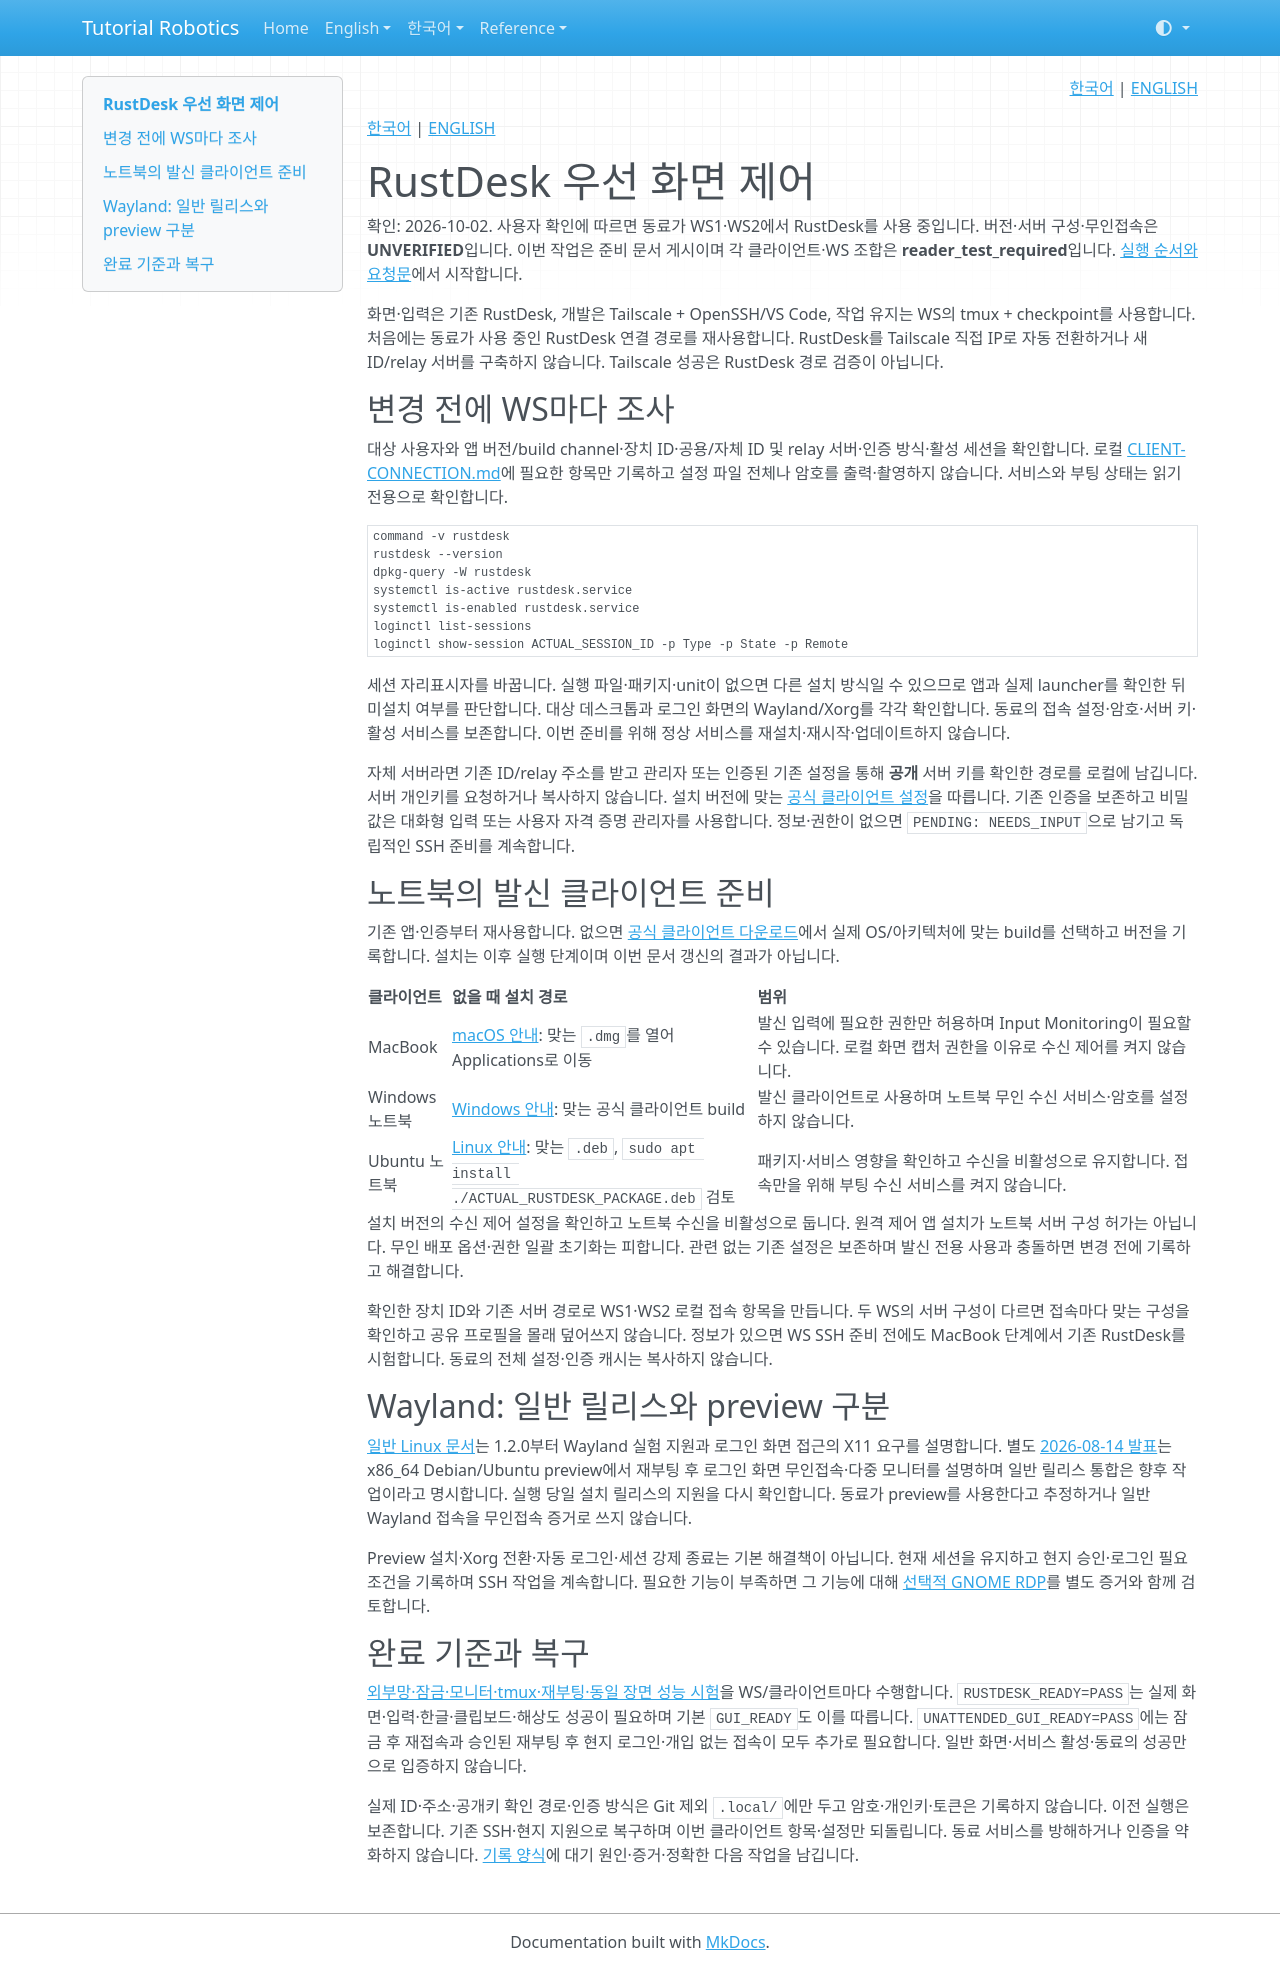

repository: terryum/tutorial-robotics · page: ko/setup/remote-development/rustdesk/index.html · generator: mkdocs

<!-- pal:language:start -->
<p align="right">
  <a href="rustdesk.md" lang="ko">한국어</a> | <a href="../../../en/setup/remote-development/rustdesk.md" lang="en">ENGLISH</a>
</p>
<!-- pal:language:end -->

[한국어](../../../ko/setup/remote-development/rustdesk.md) | [ENGLISH](../../../en/setup/remote-development/rustdesk.md)

# RustDesk 우선 화면 제어

확인: 2026-10-02. 사용자 확인에 따르면 동료가 WS1·WS2에서 RustDesk를 사용 중입니다. 버전·서버 구성·무인접속은 **UNVERIFIED**입니다. 이번 작업은 준비 문서 게시이며 각 클라이언트·WS 조합은 **reader_test_required**입니다. [실행 순서와 요청문](index.md)에서 시작합니다.

화면·입력은 기존 RustDesk, 개발은 Tailscale + OpenSSH/VS Code, 작업 유지는 WS의 tmux + checkpoint를 사용합니다. 처음에는 동료가 사용 중인 RustDesk 연결 경로를 재사용합니다. RustDesk를 Tailscale 직접 IP로 자동 전환하거나 새 ID/relay 서버를 구축하지 않습니다. Tailscale 성공은 RustDesk 경로 검증이 아닙니다.

## 변경 전에 WS마다 조사

대상 사용자와 앱 버전/build channel·장치 ID·공용/자체 ID 및 relay 서버·인증 방식·활성 세션을 확인합니다. 로컬 [CLIENT-CONNECTION.md](records.md)에 필요한 항목만 기록하고 설정 파일 전체나 암호를 출력·촬영하지 않습니다. 서비스와 부팅 상태는 읽기 전용으로 확인합니다.

```bash
command -v rustdesk
rustdesk --version
dpkg-query -W rustdesk
systemctl is-active rustdesk.service
systemctl is-enabled rustdesk.service
loginctl list-sessions
loginctl show-session ACTUAL_SESSION_ID -p Type -p State -p Remote
```

세션 자리표시자를 바꿉니다. 실행 파일·패키지·unit이 없으면 다른 설치 방식일 수 있으므로 앱과 실제 launcher를 확인한 뒤 미설치 여부를 판단합니다. 대상 데스크톱과 로그인 화면의 Wayland/Xorg를 각각 확인합니다. 동료의 접속 설정·암호·서버 키·활성 서비스를 보존합니다. 이번 준비를 위해 정상 서비스를 재설치·재시작·업데이트하지 않습니다.

자체 서버라면 기존 ID/relay 주소를 받고 관리자 또는 인증된 기존 설정을 통해 **공개** 서버 키를 확인한 경로를 로컬에 남깁니다. 서버 개인키를 요청하거나 복사하지 않습니다. 설치 버전에 맞는 [공식 클라이언트 설정](https://rustdesk.com/docs/en/self-host/client-configuration/)을 따릅니다. 기존 인증을 보존하고 비밀값은 대화형 입력 또는 사용자 자격 증명 관리자를 사용합니다. 정보·권한이 없으면 `PENDING: NEEDS_INPUT`으로 남기고 독립적인 SSH 준비를 계속합니다.

## 노트북의 발신 클라이언트 준비

기존 앱·인증부터 재사용합니다. 없으면 [공식 클라이언트 다운로드](https://rustdesk.com/docs/en/client/)에서 실제 OS/아키텍처에 맞는 build를 선택하고 버전을 기록합니다. 설치는 이후 실행 단계이며 이번 문서 갱신의 결과가 아닙니다.

| 클라이언트 | 없을 때 설치 경로 | 범위 |
|---|---|---|
| MacBook | [macOS 안내](https://rustdesk.com/docs/en/client/mac/): 맞는 `.dmg`를 열어 Applications로 이동 | 발신 입력에 필요한 권한만 허용하며 Input Monitoring이 필요할 수 있습니다. 로컬 화면 캡처 권한을 이유로 수신 제어를 켜지 않습니다. |
| Windows 노트북 | [Windows 안내](https://rustdesk.com/docs/en/client/windows/): 맞는 공식 클라이언트 build | 발신 클라이언트로 사용하며 노트북 무인 수신 서비스·암호를 설정하지 않습니다. |
| Ubuntu 노트북 | [Linux 안내](https://rustdesk.com/docs/en/client/linux/): 맞는 `.deb`, `sudo apt install ./ACTUAL_RUSTDESK_PACKAGE.deb` 검토 | 패키지·서비스 영향을 확인하고 수신을 비활성으로 유지합니다. 접속만을 위해 부팅 수신 서비스를 켜지 않습니다. |

설치 버전의 수신 제어 설정을 확인하고 노트북 수신을 비활성으로 둡니다. 원격 제어 앱 설치가 노트북 서버 구성 허가는 아닙니다. 무인 배포 옵션·권한 일괄 초기화는 피합니다. 관련 없는 기존 설정은 보존하며 발신 전용 사용과 충돌하면 변경 전에 기록하고 해결합니다.

확인한 장치 ID와 기존 서버 경로로 WS1·WS2 로컬 접속 항목을 만듭니다. 두 WS의 서버 구성이 다르면 접속마다 맞는 구성을 확인하고 공유 프로필을 몰래 덮어쓰지 않습니다. 정보가 있으면 WS SSH 준비 전에도 MacBook 단계에서 기존 RustDesk를 시험합니다. 동료의 전체 설정·인증 캐시는 복사하지 않습니다.

## Wayland: 일반 릴리스와 preview 구분

[일반 Linux 문서](https://rustdesk.com/docs/en/client/linux/)는 1.2.0부터 Wayland 실험 지원과 로그인 화면 접근의 X11 요구를 설명합니다. 별도 [2026-08-14 발표](https://www.rustdesk.com/blog/unattended-remote-access-wayland/)는 x86_64 Debian/Ubuntu preview에서 재부팅 후 로그인 화면 무인접속·다중 모니터를 설명하며 일반 릴리스 통합은 향후 작업이라고 명시합니다. 실행 당일 설치 릴리스의 지원을 다시 확인합니다. 동료가 preview를 사용한다고 추정하거나 일반 Wayland 접속을 무인접속 증거로 쓰지 않습니다.

Preview 설치·Xorg 전환·자동 로그인·세션 강제 종료는 기본 해결책이 아닙니다. 현재 세션을 유지하고 현지 승인·로그인 필요 조건을 기록하며 SSH 작업을 계속합니다. 필요한 기능이 부족하면 그 기능에 대해 [선택적 GNOME RDP](network-rdp.md)를 별도 증거와 함께 검토합니다.

## 완료 기준과 복구

[외부망·잠금·모니터·tmux·재부팅·동일 장면 성능 시험](network-rdp.md)을 WS/클라이언트마다 수행합니다. `RUSTDESK_READY=PASS`는 실제 화면·입력·한글·클립보드·해상도 성공이 필요하며 기본 `GUI_READY`도 이를 따릅니다. `UNATTENDED_GUI_READY=PASS`에는 잠금 후 재접속과 승인된 재부팅 후 현지 로그인·개입 없는 접속이 모두 추가로 필요합니다. 일반 화면·서비스 활성·동료의 성공만으로 입증하지 않습니다.

실제 ID·주소·공개키 확인 경로·인증 방식은 Git 제외 `.local/`에만 두고 암호·개인키·토큰은 기록하지 않습니다. 이전 실행은 보존합니다. 기존 SSH·현지 지원으로 복구하며 이번 클라이언트 항목·설정만 되돌립니다. 동료 서비스를 방해하거나 인증을 약화하지 않습니다. [기록 양식](records.md)에 대기 원인·증거·정확한 다음 작업을 남깁니다.
